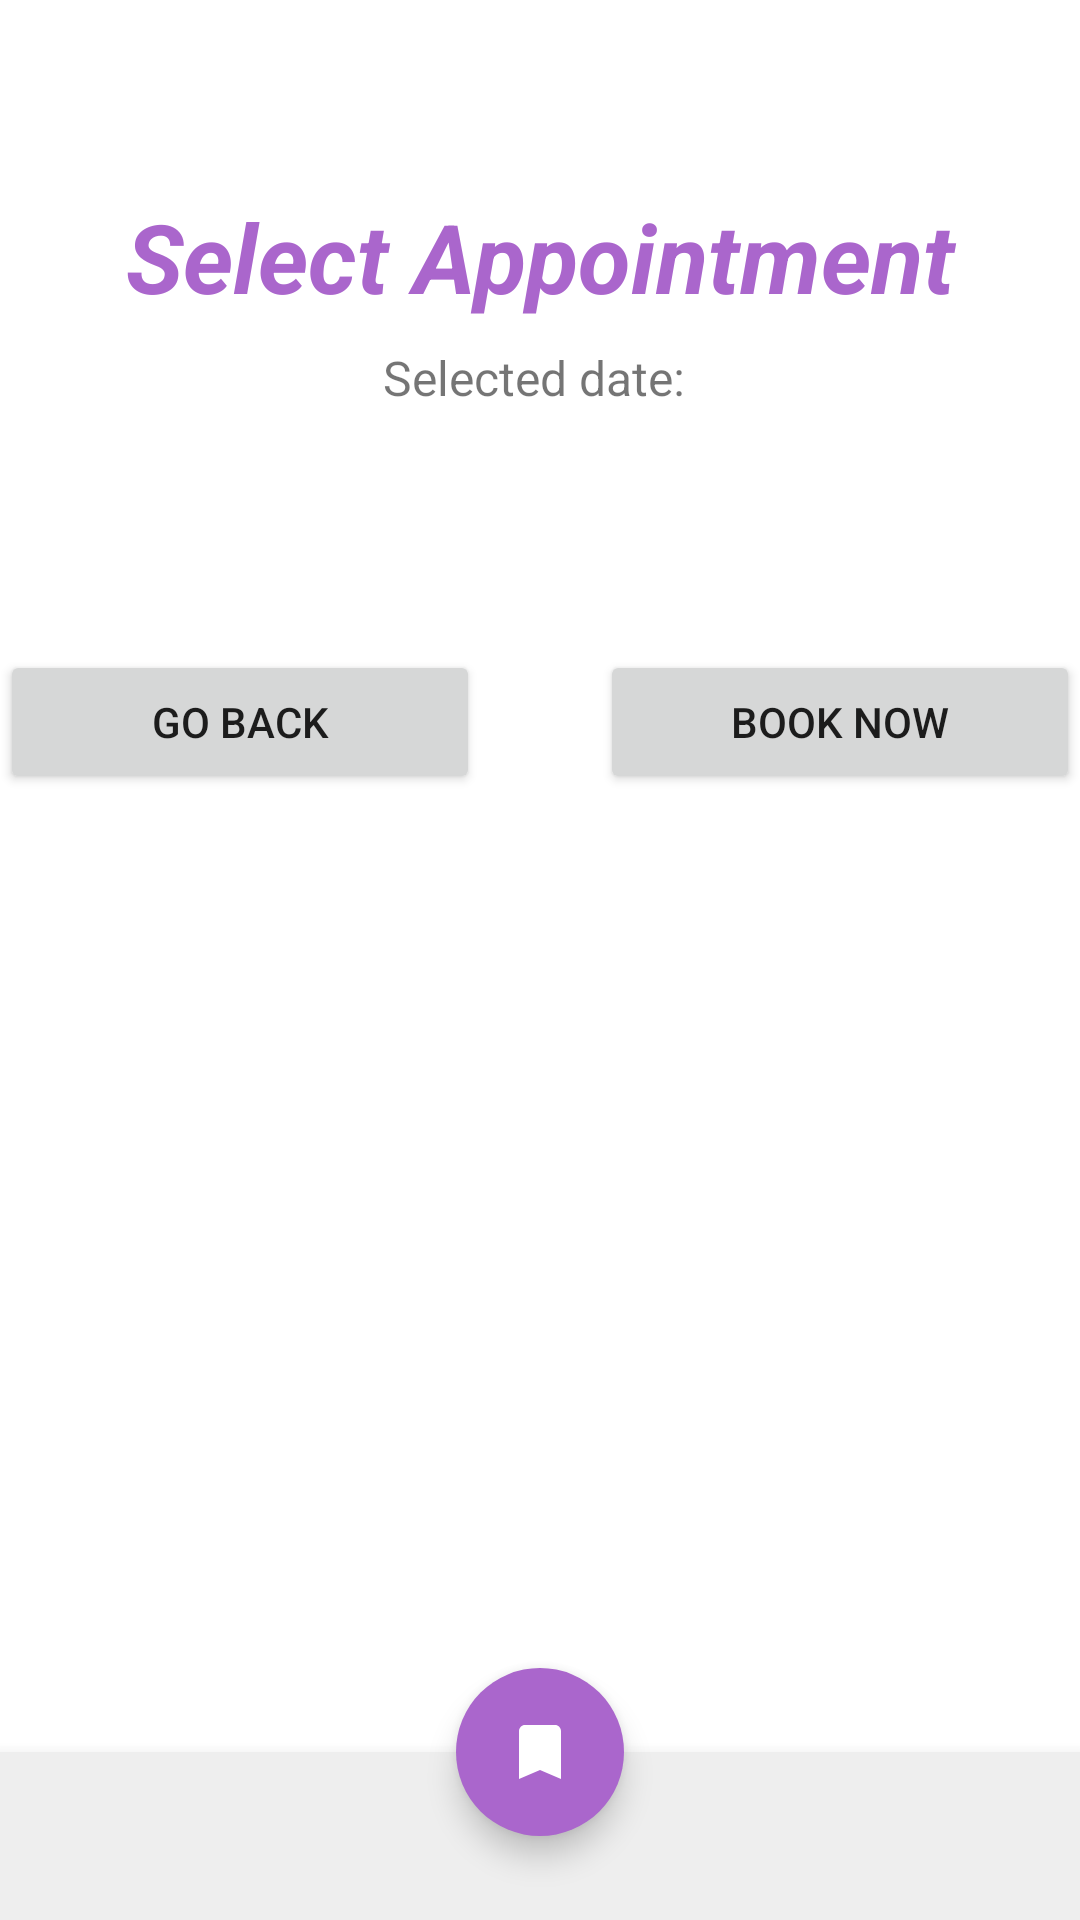

Here is an Android app screen rendered from its layout file. Give the layout XML and the strings, colors and styles it references.
<!-- AndroidManifest.xml: application theme Theme.NailAppointmentApp -->
<!-- res/layout/activity_timeslot.xml -->
<?xml version="1.0" encoding="utf-8"?>
<androidx.coordinatorlayout.widget.CoordinatorLayout xmlns:android="http://schemas.android.com/apk/res/android"
    xmlns:app="http://schemas.android.com/apk/res-auto"
    xmlns:tools="http://schemas.android.com/tools"
    android:id="@+id/timeslot"
    android:layout_width="match_parent"
    android:layout_height="match_parent"
    tools:context=".view.activites.TimeslotActivity">

    <RelativeLayout
        android:layout_width="match_parent"
        android:layout_height="match_parent"
        tools:context=".view.timeslots.TimeslotFragment">

        <TextView
            android:id="@+id/heading"
            android:layout_width="match_parent"
            android:layout_height="wrap_content"
            android:layout_marginTop="@dimen/_64dp"
            android:text="Select Appointment"
            android:textAlignment="center"
            android:textColor="@android:color/holo_purple"
            android:textSize="@dimen/_32sp"
            android:textStyle="bold|italic" />

        <LinearLayout
            android:id="@+id/currentDate"
            android:layout_width="match_parent"
            android:layout_height="wrap_content"
            android:layout_below="@id/heading"
            android:layout_marginTop="@dimen/_08dp"
            android:gravity="center"
            android:orientation="horizontal">

            <TextView
                android:layout_width="wrap_content"
                android:layout_height="wrap_content"
                android:text="Selected date: "
                android:textSize="@dimen/_16sp" />

            <TextView
                android:id="@+id/selectedDateTextView"
                android:layout_width="wrap_content"
                android:layout_height="wrap_content"
                android:textSize="@dimen/_16sp"
                android:textStyle="bold" />
        </LinearLayout>

        <LinearLayout
            android:id="@+id/listViewContainer"
            android:layout_width="match_parent"
            android:layout_height="wrap_content"
            android:layout_below="@+id/currentDate"
            android:layout_marginTop="@dimen/_32dp"
            android:orientation="vertical"
            >

            <ListView
                android:id="@+id/appointmentsListView"
                android:layout_width="match_parent"
                android:layout_height="wrap_content"
                android:choiceMode="multipleChoice"
                android:dividerHeight="2dp"
                />
        </LinearLayout>

        <LinearLayout
            android:layout_width="match_parent"
            android:layout_height="wrap_content"
            android:layout_below="@+id/listViewContainer"
            android:layout_marginTop="@dimen/_48dp">

            <Button
                android:id="@+id/goBackButton"
                android:layout_width="0dp"
                android:layout_height="wrap_content"
                android:layout_weight="1"
                android:text="Go Back" />

            <Space
                android:layout_width="0dp"
                android:layout_height="wrap_content"
                android:layout_weight="0.25" />

            <Button
                android:id="@+id/bookNowButton"
                android:layout_width="0dp"
                android:layout_height="wrap_content"
                android:layout_weight="1"
                android:text="Book Now" />
        </LinearLayout>
    </RelativeLayout>


    <com.google.android.material.bottomappbar.BottomAppBar
        android:id="@+id/bottomAppBar"
        android:layout_width="match_parent"
        android:layout_height="wrap_content"
        android:layout_gravity="bottom"
        app:contentInsetEnd="0dp"
        app:contentInsetStart="0dp"
        app:elevation="0dp"
        app:fabCradleMargin="@dimen/_08dp">

        <com.google.android.material.bottomnavigation.BottomNavigationView
            android:id="@+id/bottomNavigationView"
            android:layout_width="match_parent"
            android:layout_height="wrap_content"
            android:background="@color/light_gray"
            app:itemIconSize="@dimen/_32dp"
            app:itemIconTint="@color/bottom_nav_color"
            app:labelVisibilityMode="unlabeled" />

    </com.google.android.material.bottomappbar.BottomAppBar>

    <com.google.android.material.floatingactionbutton.FloatingActionButton
        android:id="@+id/floatingActionButton"
        android:layout_width="wrap_content"
        android:layout_height="wrap_content"
        android:backgroundTint="@android:color/holo_purple"
        android:src="@drawable/my_bookings"
        app:borderWidth="0dp"
        app:layout_anchor="@+id/bottomAppBar"
        app:tint="@android:color/white" />

</androidx.coordinatorlayout.widget.CoordinatorLayout>
<!-- resources referenced by this layout -->
<resources>
  <color name="light_gray">#eee</color>
  <dimen name="_08dp">8dp</dimen>
  <dimen name="_16sp">16sp</dimen>
  <dimen name="_32dp">32dp</dimen>
  <dimen name="_32sp">32sp</dimen>
  <dimen name="_48dp">48dp</dimen>
  <dimen name="_64dp">64dp</dimen>
  <!-- drawable my_bookings (drawable) -->
  <vector xmlns:android="http://schemas.android.com/apk/res/android" android:height="24dp" android:viewportHeight="24" android:viewportWidth="24" android:width="24dp">
        
      <path android:fillColor="@android:color/darker_gray" android:pathData="M17,3H7c-1.1,0 -1.99,0.9 -1.99,2L5,21l7,-3 7,3V5c0,-1.1 -0.9,-2 -2,-2z"/>
      
  </vector>
  <style name="Theme.NailAppointmentApp" parent="Base.Theme.NailAppointmentApp" />
  <style name="Base.Theme.NailAppointmentApp" parent="Theme.MaterialComponents.Light.NoActionBar">
          
          
      </style>
</resources>
